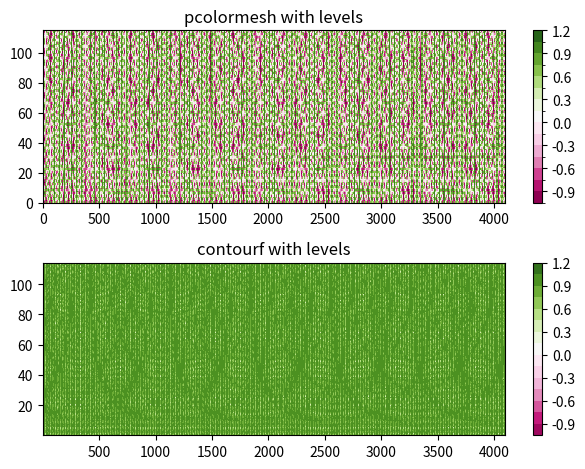

Recreate this plot in Python.
# From https://matplotlib.org/stable/gallery/images_contours_and_fields/pcolormesh_levels.html#sphx-glr-gallery-images-contours-and-fields-pcolormesh-levels-py

import numpy as np
from matplotlib import pyplot as plt

from matplotlib.colors import BoundaryNorm
from matplotlib.ticker import MaxNLocator

# make these smaller to increase the resolution
dx, dy = 0.05, 0.05

# generate 2 2d grids for the x & y bounds
y, x = np.mgrid[0:116, 0:4096]
y, x = np.mgrid[0:116, 0:4096]
z = np.sin(x)**10 + np.cos(10 + y*x) * np.cos(x)

# x and y are bounds, so z should be the value *inside* those bounds.
# Therefore, remove the last value from the z array.
z = z[:-1, :-1]
levels = MaxNLocator(nbins=15).tick_values(z.min(), z.max())

# pick the desired colormap, sensible levels, and define a normalization
# instance which takes data values and translates those into levels.
cmap = plt.colormaps['PiYG']
norm = BoundaryNorm(levels, ncolors=cmap.N, clip=True)

fig, (ax0, ax1) = plt.subplots(nrows=2)

im = ax0.pcolormesh(x, y, z, cmap=cmap, norm=norm)
fig.colorbar(im, ax=ax0)
ax0.set_title('pcolormesh with levels')


# contours are *point* based plots, so convert our bound into point
# centers
cf = ax1.contourf(x[:-1, :-1] + dx/2.,
                  y[:-1, :-1] + dy/2., z, levels=levels,
                  cmap=cmap)
fig.colorbar(cf, ax=ax1)
ax1.set_title('contourf with levels')

# adjust spacing between subplots so `ax1` title and `ax0` tick labels
# don't overlap
fig.tight_layout()

plt.show()